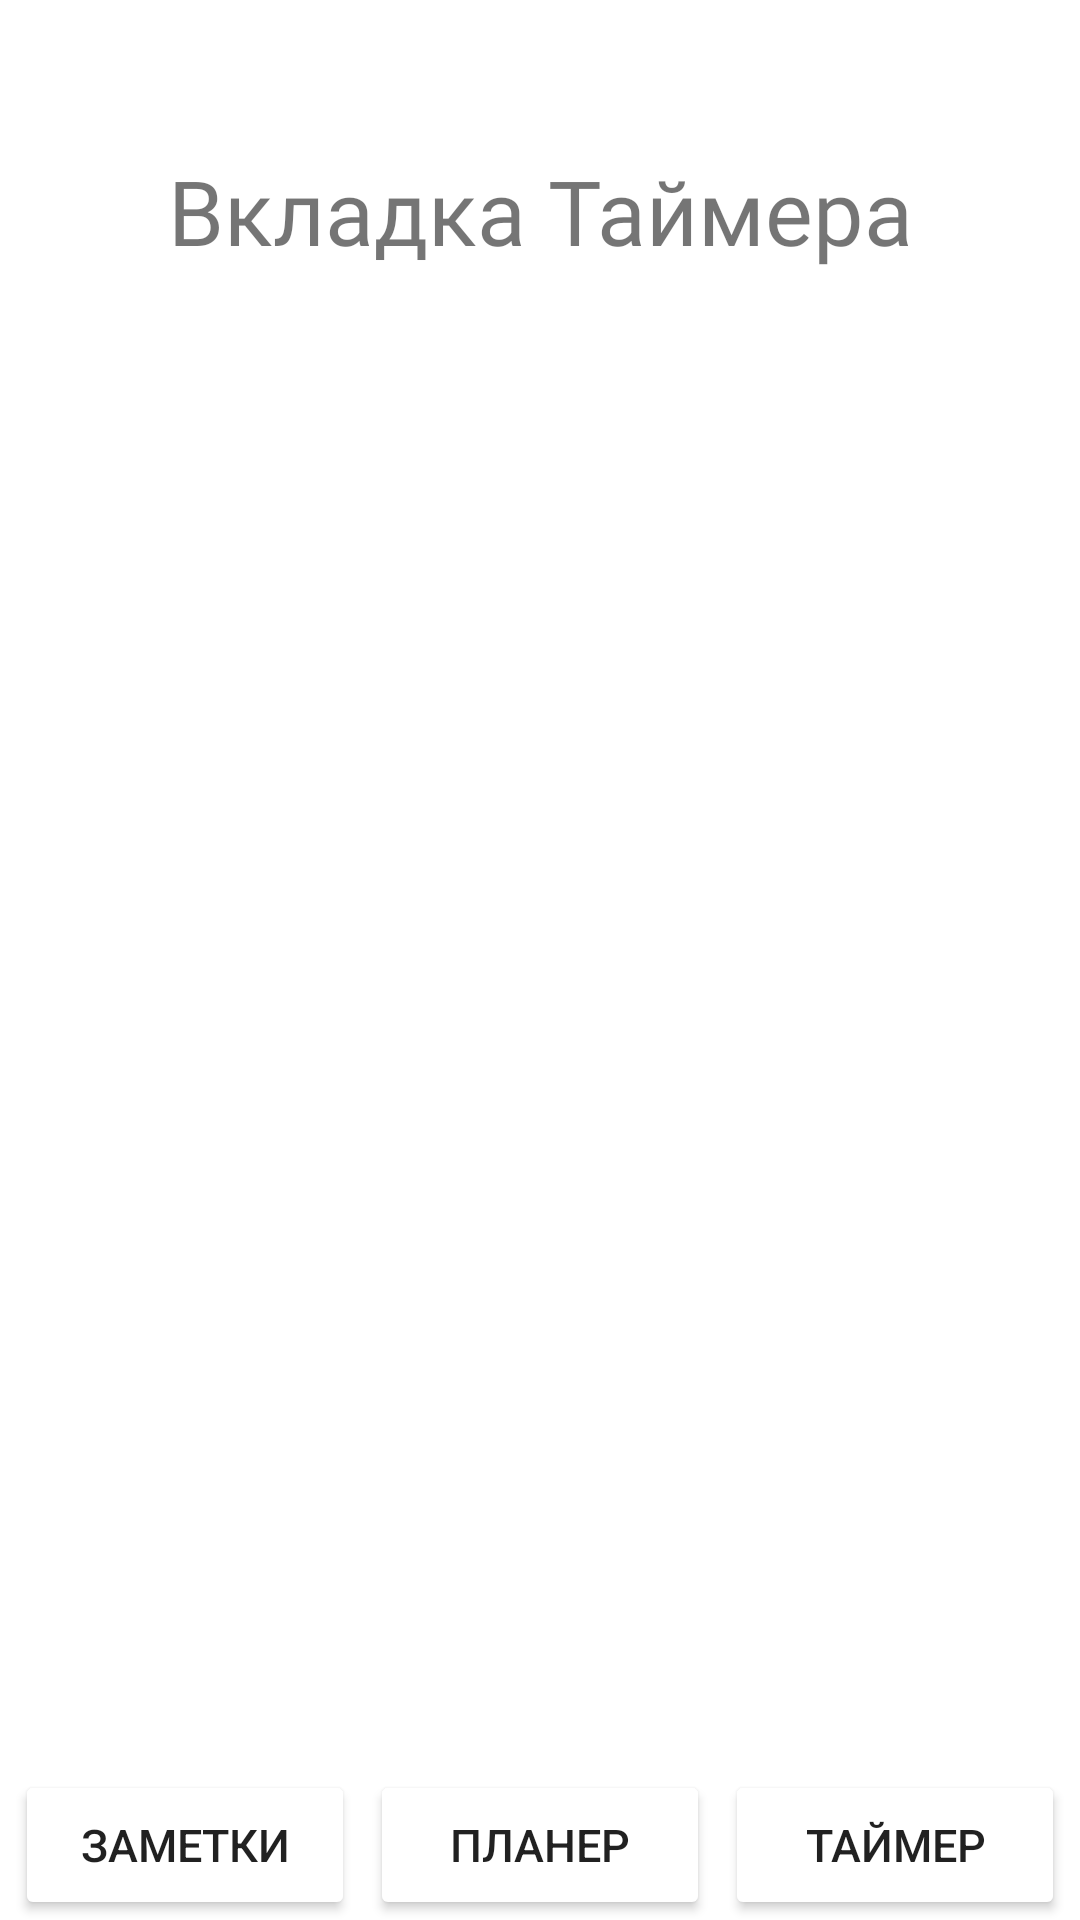

The Android layout XML behind this screen, and the referenced resources:
<!-- AndroidManifest.xml: application theme AppTheme -->
<!-- res/layout/timer.xml -->
<?xml version="1.0" encoding="utf-8"?>
<RelativeLayout xmlns:android="http://schemas.android.com/apk/res/android"
    android:layout_width="match_parent"
    android:layout_height="match_parent"
    android:background="@color/Background">

    <TextView
        android:id="@+id/textView"
        android:layout_width="match_parent"
        android:layout_height="wrap_content"
        android:text="@string/timer_greeting"
        android:textColor="@color/textColor"
        android:fontFamily="@font/adamina"
        android:layout_marginTop="50dp"
        android:layout_marginHorizontal="50dp"
        android:textAlignment="center"
        android:textSize="@dimen/title_text_size"/>

    <include
        layout="@layout/bottom_nav"
        android:layout_width="match_parent"
        android:layout_height="50dp"
        android:layout_alignParentBottom="true"/>
</RelativeLayout>
<!-- res/layout/bottom_nav.xml (included above) -->
<?xml version="1.0" encoding="utf-8"?>
<LinearLayout xmlns:android="http://schemas.android.com/apk/res/android"
    android:layout_width="match_parent"
    android:layout_height="match_parent">

    <Button
        android:id="@+id/notes_tab_btn"
        android:layout_width="0dp"
        android:layout_height="match_parent"
        android:layout_weight="1"
        android:layout_marginStart="5dp"

        android:backgroundTint="@color/buttonColor"
        android:textSize="@dimen/button_text_size"
        android:textColor="@color/textColor"
        android:text="@string/notes_title" />

    <Button
        android:id="@+id/tasks_tab_btn"
        android:layout_width="0dp"
        android:layout_height="match_parent"
        android:layout_weight="1"
        android:layout_marginHorizontal="5dp"

        android:backgroundTint="@color/buttonColor"
        android:textSize="@dimen/button_text_size"
        android:textColor="@color/textColor"
        android:text="@string/tasks_title" />

    <Button
        android:id="@+id/timer_tab_btn"
        android:layout_width="0dp"
        android:layout_height="match_parent"
        android:layout_weight="1"
        android:layout_marginEnd="5dp"

        android:backgroundTint="@color/buttonColor"
        android:textSize="@dimen/button_text_size"
        android:textColor="@color/textColor"
        android:text="@string/timer_title" />
</LinearLayout>
<!-- resources referenced by this layout -->
<resources>
  <dimen name="button_text_size">15sp</dimen>
  <dimen name="title_text_size">30sp</dimen>
  <string name="notes_title">Заметки</string>
  <string name="tasks_title">Планер</string>
  <string name="timer_greeting">Вкладка Таймера</string>
  <string name="timer_title">Таймер</string>
</resources>
